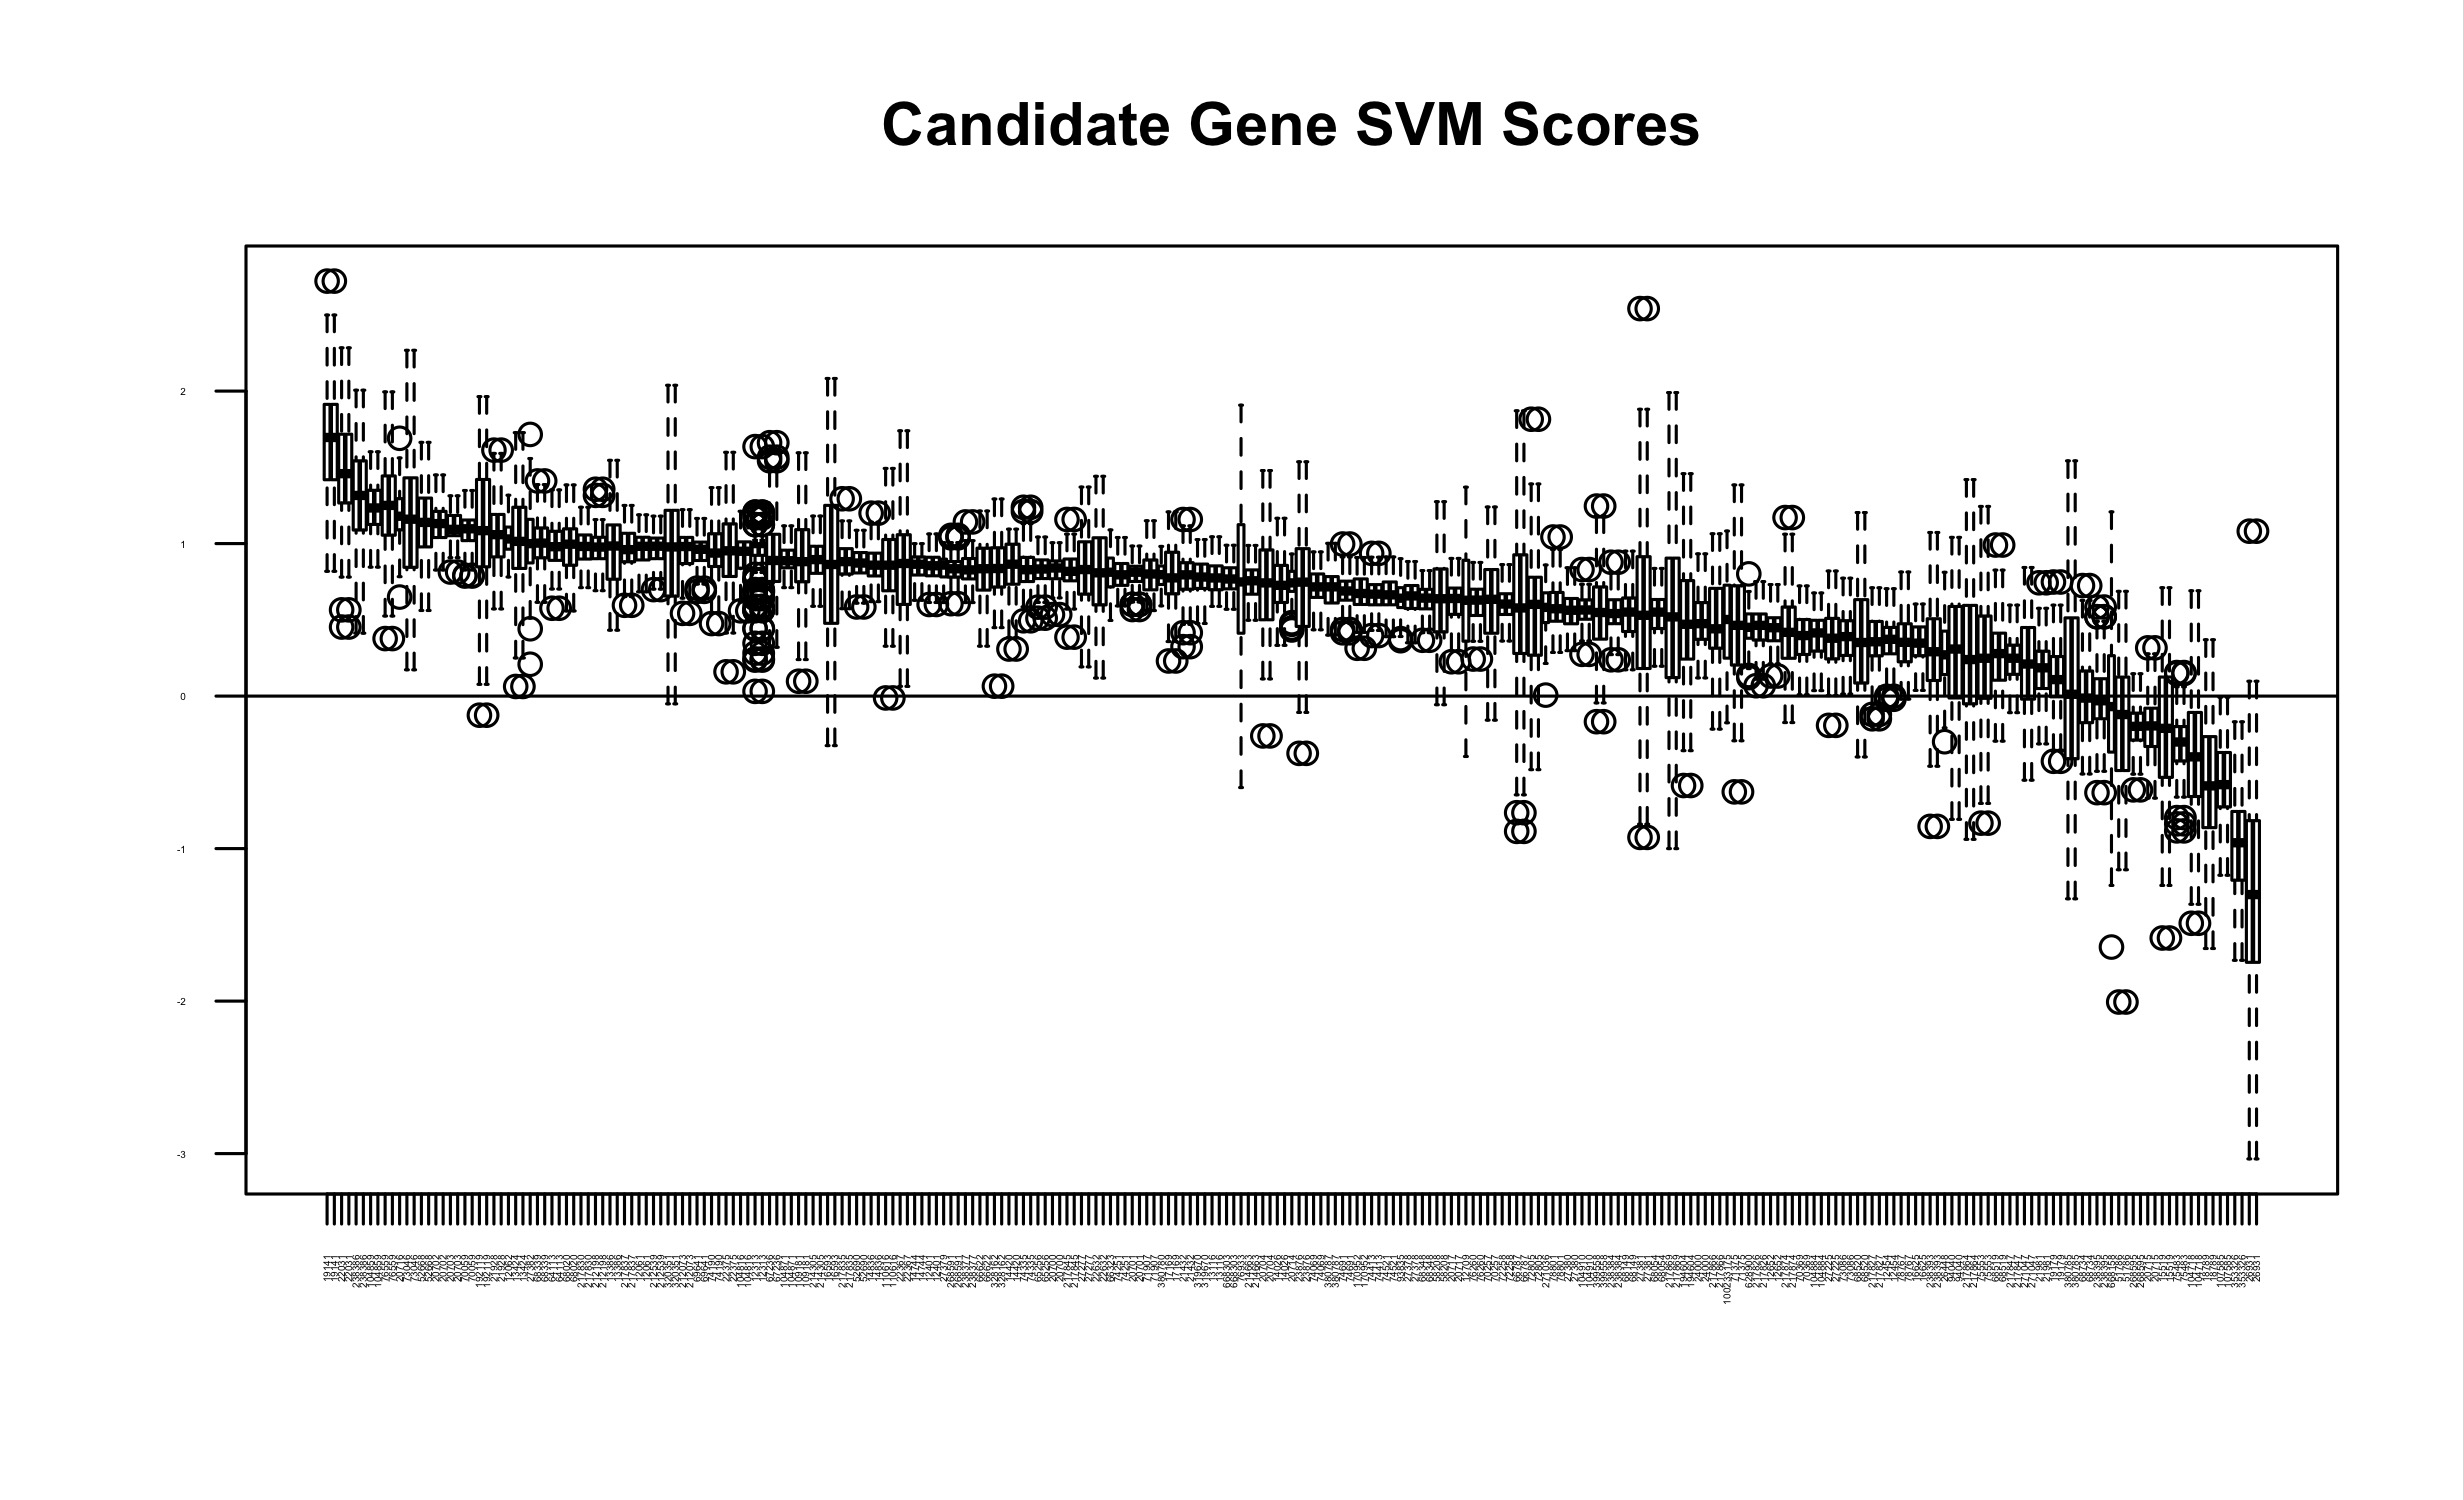

The file beside this chart, header and first rows:
78801, 74251, 68020, 65256, 104816, 76559, 70257, 110616, 70369, 58208, 12061, 380785, 238386, 12313, 68339, 12454, 217866, 12652, 67236, 94040, 75483, 51786, 13116, 268595
model1, 0.5322, 0.8632, 1.062, 0.7382, 0.9431, 1.036, 0.5856, 0.886, 0.3419, 0.7897, 0.9712, 0.03507, 0.9523, 0.9998, 1.059, 0.297, -0.1824, 0.3379, 0.8251, 0.2873, -0.6622, -0.1626, 0.6006
model2, 0.5637, 0.9468, 1.283, 0.744, 0.6753, 1.22, 0.3895, 0.7346, 0.6856, 1.185, 1.126, -0.3786, 1.151, 1, 0.7968, 0.4401, 0.7079, 0.4686, 1.567, 0.01241, -0.2543, 0.6869, 0.7063
model3, 0.586, 0.8705, 0.8083, 0.881, 0.7757, 1.347, 0.6344, -0.01204, 0.4798, 0.3706, 0.9155, -0.5926, 0.9656, 1.025, 1.299, 0.6422, 0.3617, 0.6327, 1.046, 0.2519, 0.06081, 0.08492, 0.7278
model4, 0.5051, 0.8228, 1.096, 0.8691, 1.006, 1.318, 0.7757, 1.06, 0.3059, 0.2552, 1.101, 0.2476, 1.842, 1, 1.158, 0.2644, 0.199, 0.3873, 1.104, 0.5846, -0.336, -0.08954, 0.9651
model5, 0.6753, 0.8801, 0.6676, 0.7911, 0.8624, 1.451, 0.8469, 0.9925, 0.523, 0.5461, 0.8768, 0.6908, 1.496, 1, 1.411, 0.4611, 0.8398, 0.4649, 0.925, -0.1741, -0.2165, -0.05689, 0.9529
model6, 0.4919, 0.8362, 1.102, 0.8161, 0.9059, 1.165, 0.7699, 0.8586, 0.4571, 1.275, 0.9836, -1, 1.83, 1, 1.055, 0.562, 0.4245, 0.5148, 1.221, 0.0734, -0.1937, -0.1119, 0.6571
model7, 0.7205, 0.7249, 1.085, 0.7869, 0.9828, 1.319, 0.5083, 0.521, 0.423, 0.7442, 0.8762, -0.3059, 0.9297, 1, 1.139, 0.2989, 0.2945, 0.3902, 0.7548, 0.377, -0.526, 0.1664, 0.7806
model8, 0.6424, 0.7698, 0.9701, 0.8301, 1.018, 1.24, -0.05731, 1.459, 0.2932, 0.2491, 1.097, -0.03728, 1.382, 0.7641, 0.7305, 0.5404, 0.4309, 0.367, 0.5451, 0.7324, -0.404, -0.5443, 1.045
model9, 0.7958, 0.8651, 0.8483, 0.7324, 1.047, 1.437, 0.435, 0.5441, 0.3845, 0.8998, 1.046, 0.3638, 1.934, 1, 1.04, 0.4129, 0.3813, 0.386, 0.8996, 0.8597, -0.5788, 0.2019, 0.6411
model10, 0.4994, 0.7489, 0.8758, 0.7674, 0.9836, 1.084, 0.7181, 0.3764, 0.3152, 0.723, 1.006, 0.5767, 1.952, 0.6917, 1.18, 0.32, 0.7594, 0.3657, 1.071, -0.1839, -0.1566, -0.3902, 0.6353
model11, 0.5126, 0.6753, 1.156, 0.8609, 0.7421, 1.279, 0.7838, 0.8426, 0.5956, 0.8247, 1.029, 0.4913, 1.625, 1, 1.087, 0.382, 0.3537, 0.3247, 0.5391, 1.041, -0.3499, -0.5898, 0.8978
model12, 0.6423, 0.9311, 0.6674, 0.7454, 0.8969, 1.446, 0.635, 0.9315, 0.4909, 0.7534, 1.054, 0.07395, 1.403, 0.7986, 1.097, 0.3978, 0.6243, 0.3339, 0.6937, 0.8369, -0.01875, -2.006, 0.8351
model13, 0.4354, 0.9179, 0.7364, 0.8534, 0.9524, 1.303, 0.473, 0.775, 0.1536, 0.6707, 1.1, 0.4918, 1.493, 1, 0.9582, 0.4947, 0.841, 0.5025, 0.5381, 0.4427, -0.3661, -0.2761, 0.82
model14, 0.6453, 0.8653, 0.9204, 0.954, 1.054, 1.524, 0.37, 1.031, 0.4592, 0.4873, 1.091, -0.06045, 1.022, 1, 1.054, 0.3892, 0.5863, 0.4489, 0.6433, 0.5763, -0.3413, -0.3713, 0.7358
model15, 0.7043, 0.6632, 1.254, 0.6407, 1.015, 1.441, 0.1487, 0.6111, 0.3278, 0.8262, 0.795, -0.3214, 0.6513, 1, 0.9784, 0.2001, 0.3748, 0.5765, 1.485, 0.4592, -0.3778, -0.588, 0.681
model16, 0.9613, 0.695, 0.9807, 0.6908, 1.061, 1.358, 0.9924, 0.3274, 0.3943, 0.8308, 1, -0.07043, 1.596, 1, 0.931, 0.2925, 0.1314, 0.3687, 0.9159, 0.1064, -0.3593, -0.4811, 0.8869
model17, 0.7501, 0.7611, 1.186, 0.8311, 1.025, 1.128, 1.065, 1.286, 0.4066, 0.4688, 0.9944, 0.7486, 1.111, 0.8459, 1.005, 0.3833, 0.734, 0.5053, 1.389, 0.7353, -0.1642, -0.007806, 0.8228
model18, 0.5222, 0.8564, 0.6041, 0.6261, 0.7908, 1.454, 0.3656, 1.135, 0.4791, 0.9791, 1.022, 0.3592, 1.088, 0.9426, 0.926, 0.1889, 0.3873, 0.3215, 0.8184, 0.2958, -0.3147, -0.13, 0.7046
model19, 0.542, 0.7499, 1.259, 0.7052, 0.9288, 1.031, 0.5906, 0.7263, 0.2229, 0.4719, 0.8943, -0.7226, 1.102, 0.5621, 1.192, 0.06907, 0.6078, 0.3104, 0.9229, 0.5909, -0.2215, -0.272, 0.6946
model20, 0.5321, 0.7839, 0.9348, 0.7554, 0.8931, 1.226, 0.7462, 1.334, 0.2163, 0.4175, 0.832, -0.5586, 1.688, 0.2437, 1.067, 0.3112, 0.152, 0.3072, 0.8424, 0.8526, -0.3885, -0.1069, 0.7261
model21, 0.7021, 0.7119, 0.9689, 0.6142, 1.023, 1.71, 0.8558, 0.5009, 0.1762, 0.7004, 0.8087, -0.7732, 1.534, 1.108, 1.28, -0.001126, 0.5601, 0.4288, 1.037, 0.04405, -0.3548, -0.2369, 0.8999
model22, 0.5997, 0.7219, 0.9551, 0.7581, 0.8182, 0.9356, 0.4473, 0.6692, 0.4611, 0.5692, 0.9167, -0.2112, 1.693, 0.6393, 0.8023, -0.02086, 0.6061, 0.4867, 0.8012, 0.9222, -0.5109, -0.1104, 0.8981
model23, 0.6442, 0.7836, 1.098, 0.92, 0.9416, 0.8872, 0.7013, 0.7961, 0.4538, 0.5884, 0.824, 0.3989, 1.349, 0.9998, 0.9208, 0.4738, 0.1044, 0.4505, 0.6822, -0.481, -0.4081, 0.5431, 0.6242
model24, 0.5531, 0.8711, 0.939, 0.8263, 0.9714, 0.9138, 0.2582, 0.7656, 0.4885, 0.355, 0.9337, 1.038, 1.131, 0.9792, 1.026, 0.5723, 0.6725, 0.5321, 1.143, 0.2496, -0.2758, -0.005697, 0.671
model25, 0.4599, 0.6939, 0.7055, 0.9882, 0.9424, 1.02, 0.1293, 1.069, 0.09907, 1.115, 1.034, 0.7632, 0.9848, 1, 0.7833, 0.3265, 0.4169, 0.4991, 0.82, 0.04407, -0.3123, -0.8291, 0.7607
model26, 0.5503, 0.7861, 0.9532, 0.5834, 0.9782, 1.71, 0.9528, 0.7595, 0.3521, 0.6645, 0.9391, 0.9584, 1.094, 1.068, 1.043, 0.07061, 0.7379, 0.2745, 1.367, 0.1602, -0.3817, 0.42, 0.9689
model27, 0.4385, 0.9398, 0.9836, 0.7564, 0.8583, 1.314, 0.7118, 0.4881, 0.4601, 0.2517, 0.9894, 0.9668, 1.119, 1.636, 0.9954, 0.3804, 0.3934, 0.3956, 0.9815, 0.4094, -0.1423, -0.006566, 0.8325
model28, 0.6516, 0.9191, 1.004, 0.8069, 0.7192, 1.114, 0.718, 0.7044, 0.7223, 0.3553, 0.9023, 1.057, 0.7716, 1.187, 0.7447, 0.3818, 0.3506, 0.4664, 1.162, 0.1642, 0.1544, -0.07516, 0.6221
model29, 0.6338, 0.618, 0.8344, 0.7631, 1.161, 0.9183, 0.5667, 1.126, 0.1202, 0.2617, 1.037, -0.9997, 1.09, 0.6853, 1.087, 0.3893, 0.8392, 0.4765, 0.6323, -0.08356, -0.3154, -1.139, 0.7776
model30, 0.3927, 0.8199, 0.8989, 0.8543, 0.7651, 1.649, 1.232, 0.6762, 0.507, 0.635, 0.8974, -0.4198, 0.7228, 1.124, 0.9088, 0.427, 0.6613, 0.4651, 1.096, 0.3056, -0.05972, -0.1053, 0.6636
model31, 0.5078, 0.6996, 1, 0.7931, 0.8216, 1.248, 0.8253, 0.5814, 0.3249, 0.9755, 0.9682, 0.5729, 1.348, 1, 0.8518, 0.1645, 0.3601, 0.3904, 0.8311, -0.5809, -0.3275, 0.3661, 0.8985
model32, 0.6431, 0.8684, 1.05, 0.9424, 0.83, 0.7641, 0.7959, 0.7923, 0.5494, 0.5478, 1.084, -1.167, 1.32, 1.125, 0.8883, 0.486, 0.4107, 0.4544, 1.221, 0.7204, -0.2281, 0.4469, 0.8501
model33, 0.5276, 0.9049, 1.16, 1.043, 1.001, 1.058, 0.9257, 0.8863, 0.5117, 0.8243, 1.053, -0.2327, 1.495, 1, 1.083, 0.4092, 0.7092, 0.4684, 0.8348, 0.4851, -0.4806, -0.273, 0.7473
model34, 0.3836, 0.6965, 1.38, 0.8331, 0.8148, 1.304, 0.9638, 0.9564, 0.1815, 0.5756, 0.7754, -0.2749, 1.176, 1, 1.111, 0.2407, 0.2252, 0.3337, 0.9705, -0.07801, -0.2818, -0.4288, 0.8478
model35, 0.9176, 1.024, 0.654, 0.8079, 1.049, 1.081, 0.585, 1.031, 0.6223, 0.461, 1.085, -0.4053, 1.38, 0.9985, 0.6151, 0.4249, 0.4023, 0.6154, 0.9337, 0.6298, -0.3216, -1.04, 0.7904
model36, 0.6915, 0.7883, 1.012, 0.8276, 1.008, 0.7423, 0.5873, 0.6894, 0.2403, 0.2194, 0.9899, 0.1007, 1.472, 0.678, 0.8995, 0.3446, 0.5066, 0.3636, 0.8107, 0.03593, -0.3166, -0.635, 0.8857
model37, 0.5982, 0.8576, 0.855, 0.8987, 0.932, 1.57, 0.8105, 1.259, 0.2608, 0.4131, 1.131, 0.03747, 1.414, 0.3461, 1.07, 0.3737, 1.015, 0.4007, 0.7264, 0.9064, -0.5292, -0.005238, 0.8576
model38, 0.7714, 0.9062, 1.225, 0.9694, 0.9931, 0.9787, 0.6044, 0.6039, 0.4066, 0.7273, 0.8717, 1.041, 1.312, 0.8105, 0.9207, 0.4486, 0.208, 0.5175, 1.15, 0.16, -0.3916, -0.03576, 0.7917
model39, 0.3442, 0.7458, 0.7314, 0.874, 0.7934, 1.116, 0.03797, 1.109, 0.4595, 0.9598, 0.803, 1.543, 1.348, 1, 1.033, 0.3209, 0.2151, 0.3324, 0.9822, -0.3623, -0.014, 0.1992, 0.7965
model40, 0.4619, 0.7106, 0.9456, 0.8802, 0.9714, 1.04, 0.7273, 1.116, 0.5167, 0.2589, 1.006, -0.2388, 1.123, 1, 0.9129, 0.3354, 0.7859, 0.3432, 1.02, -0.7825, -0.3969, -0.1815, 0.7396
model41, 1.043, 0.8078, 1.092, 0.5107, 0.973, 1.426, 0.6921, 0.9706, 0.216, 0.9553, 0.6839, -0.4164, 1.716, 0.9996, 0.7344, 0.1994, 0.3772, 0.6585, 0.863, 0.6656, -0.02288, -0.7143, 0.8539
model42, 0.3612, 1, 1.198, 0.9747, 0.9842, 1.047, 1.168, 0.8566, 0.6477, 0.6625, 1.045, 0.2324, 0.5948, 1, 0.9381, 0.4861, 0.5873, 0.4449, 0.3201, 0.299, -0.2225, -0.3107, 0.7632
model43, 0.5326, 0.5958, 1.145, 0.6999, 0.9563, 1.408, 0.2976, 1.135, 0.5569, 0.3005, 0.8183, 0.003939, 1.38, 0.9999, 0.7343, 0.3432, 0.1664, 0.3935, 0.6468, 0.2813, -0.1632, -0.4154, 0.6931
model44, 0.7331, 0.6996, 1.081, 0.86, 0.6879, 1.162, -0.1576, 0.9538, 0.192, 0.8179, 1.004, -0.5462, 1.264, 1.206, 1.107, 0.3686, 0.6624, 0.5718, 0.8957, 0.7346, -0.05729, 0.6087, 0.7845
model45, 0.2932, 0.805, 1.066, 0.8611, 0.9417, 1.316, 0.4534, 0.6663, 0.4125, 0.04053, 0.9702, 0.9477, 1.469, 0.4448, 1.387, 0.3539, 0.4517, 0.4856, 0.7128, 0.6404, -0.2643, 0.1137, 0.7608
model46, 0.2937, 0.6555, 1.087, 0.6201, 1.038, 1.11, 0.5599, 0.5688, 0.2034, 0.2872, 0.8065, 0.1098, 1.212, 1, 1.06, 0.3639, 0.4142, 0.2121, 0.7541, 0.5108, -0.8838, -0.204, 0.6853
model47, 0.5841, 0.8816, 1.016, 0.9903, 1.033, 1.09, 0.28, 1.25, 0.6642, 0.6737, 1.129, 0.5008, 1.209, 0.6984, 1.026, 0.3711, 0.5968, 0.2687, 0.6427, 0.1797, -0.446, -0.4953, 0.7349
model48, 0.3286, 0.8521, 0.6827, 0.9187, 0.673, 1.253, 0.8275, 0.8931, 0.7059, 0.7446, 1.034, -0.09594, 1.08, 1, 1.08, 0.4667, 0.3105, 0.5063, 0.7108, -0.3331, -0.2711, -0.3479, 0.5996
model49, 0.7812, 0.8498, 1.016, 0.8633, 1.073, 1.261, 1.226, 0.937, 0.1589, 0.452, 1.175, -0.1501, 0.9802, 0.9998, 0.9085, 0.4438, 0.525, 0.6177, 0.9852, 0.1142, -0.4797, -0.06674, 0.8186
model50, 0.6976, 0.9235, 1.047, 1.037, 0.9542, 0.9042, 0.1363, 0.6359, 0.5165, 0.9871, 0.9871, -0.02428, 1.115, 1, 1.059, 0.3833, 0.4072, 0.4092, 0.6792, -0.1522, -0.4655, 0.1886, 0.6958
model51, 0.668, 0.9077, 1.02, 0.9314, 0.7654, 0.9624, 0.5439, 0.6916, 0.4934, 0.9568, 1.014, 0.9988, 1.322, 0.7659, 0.9355, 0.4833, -0.1246, 0.4627, 0.7714, 0.3754, -0.4288, 0.4044, 0.6312
model52, 0.7496, 0.9493, 1.257, 0.9035, 0.9618, 1.517, 0.6029, 1.439, 0.582, 0.8883, 1.018, 0.8109, 1.46, 0.9999, 1.215, 0.4877, 0.8601, 0.3215, 0.7975, 0.2929, -0.4906, -0.5547, 0.9097
model53, 0.6864, 0.8545, 0.8822, 0.8261, 1.072, 0.8684, 0.2668, 1.087, 0.4972, 0.7276, 0.8246, -1.171, 1.339, 1, 0.8787, 0.1951, 0.09596, 0.4211, 1.229, 0.4184, -0.2669, 0.306, 0.8637
model54, 0.5336, 0.7953, 1.049, 0.673, 0.8878, 1.407, 0.1368, 1.187, 0.5618, 0.4239, 1.05, 0.2768, 1.758, 0.6512, 0.9168, 0.2901, 0.5876, 0.5173, 0.4679, 0.3067, -0.2723, -0.3213, 0.7998
model55, 0.7288, 0.7954, 1.259, 0.7739, 0.8627, 1.52, 0.6233, 0.7654, 0.3744, 0.0688, 0.9478, 0.01543, 0.4125, 0.2816, 1.143, 0.4272, 0.9185, 0.4583, 1.081, -0.2578, -0.1066, -0.2475, 0.8613
model56, 0.5199, 0.7832, 0.6705, 0.857, 0.8985, 1.297, 0.3663, 0.9787, 0.5985, 0.3278, 0.8939, -1.329, 1.555, 1, 0.8301, 0.3573, 1.013, 0.6043, 1.19, 0.05142, 0.03898, -0.01283, 0.8312
model57, 0.6029, 0.8639, 0.9779, 0.8115, 1.039, 1.472, 0.8607, 1.007, 0.2861, 0.8973, 0.8896, 0.008389, 0.7073, 0.03106, 0.9902, 0.346, 0.3444, 0.5587, 1.058, 0.3961, -0.5953, -0.2446, 0.7221
model58, 0.6603, 0.7344, 1.063, 0.6917, 1.002, 1.573, 0.7058, 0.9061, 0.3641, 0.7205, 0.9444, -0.556, 1.052, 1, 0.8248, 0.1655, 0.7942, 0.5044, 1.048, 0.0454, -0.431, -0.5323, 0.9631
model59, 0.7845, 0.765, 1.159, 0.6458, 0.9078, 0.9517, 0.04714, 0.5563, 0.1746, 0.5635, 0.8236, 1.096, 1.862, 0.9933, 1.019, 0.2534, 0.263, 0.227, 0.7846, 0.4771, -0.6114, -0.3031, 0.9601
model60, 0.3138, 0.7275, 0.6252, 0.9287, 0.6872, 1.594, 0.8294, 0.872, 0.6749, 0.5308, 1.013, -0.4244, 1.739, 1, 1.11, 0.2581, 0.4082, 0.3085, 0.8326, -0.08515, -0.2452, -0.08266, 0.6943
... 40 more rows
